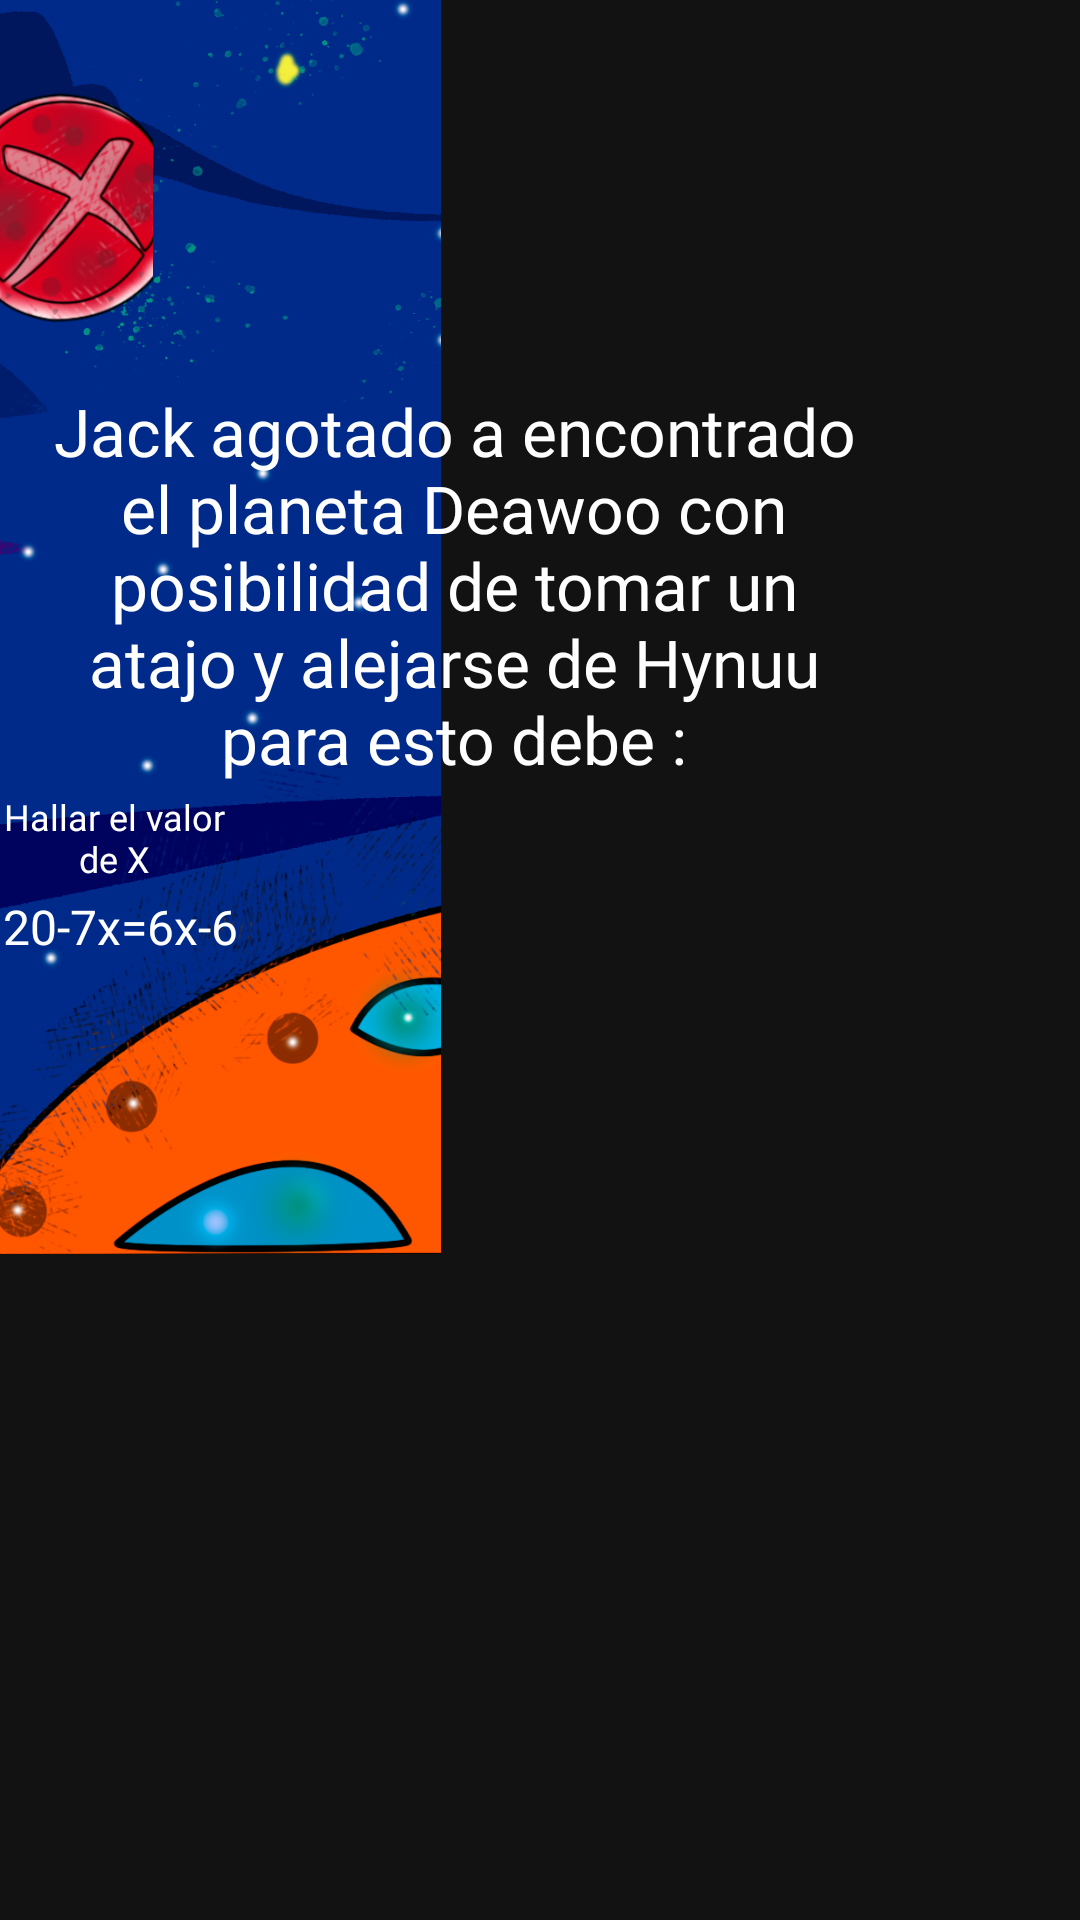

This screen was rendered from an Android layout file. Write that file and the resources it references.
<!-- AndroidManifest.xml: application theme Theme.Prueba -->
<!-- res/layout/activity_popup_p2.xml -->
<?xml version="1.0" encoding="utf-8"?>
<RelativeLayout xmlns:android="http://schemas.android.com/apk/res/android"
    xmlns:app="http://schemas.android.com/apk/res-auto"
    xmlns:tools="http://schemas.android.com/tools"
    android:id="@+id/popup_p2"
    android:layout_width="520dp"
    android:layout_height="700dp"
    android:scrollbarSize="50sp"
    tools:context=".Popup_p1"
    tools:ignore="ExtraText">

    <ImageView
        android:id="@+id/imageView4"
        android:layout_width="315dp"
        android:layout_height="498dp"
        android:layout_alignParentStart="true"
        android:layout_alignParentTop="true"
        android:layout_alignParentEnd="true"
        android:layout_alignParentBottom="true"
        android:layout_marginStart="-8dp"
        android:layout_marginTop="-20dp"
        android:layout_marginEnd="213dp"
        android:layout_marginBottom="222dp"
        android:adjustViewBounds="true"
        android:scaleType="centerCrop"
        app:srcCompat="@drawable/fondopop2" />

    <Button
        android:id="@+id/rs"
        style="@style/Widget.AppCompat.Button.Borderless.Colored"
        android:layout_width="50dp"
        android:layout_height="47dp"
        android:layout_alignParentStart="true"
        android:layout_alignParentTop="true"
        android:layout_alignParentEnd="true"
        android:layout_alignParentBottom="true"
        android:layout_marginStart="43dp"
        android:layout_marginTop="347dp"
        android:layout_marginEnd="427dp"
        android:layout_marginBottom="306dp"
        android:fontFamily="@font/redressed"
        android:text="2"
        android:textColor="@color/white"
        app:autoSizeTextType="uniform"
        app:backgroundTint="#92000000"
        app:iconTint="#56000000" />

    <Button
        android:id="@+id/rs1"
        style="@style/Widget.AppCompat.Button.Borderless.Colored"
        android:layout_width="50dp"
        android:layout_height="47dp"
        android:layout_alignParentStart="true"
        android:layout_alignParentTop="true"
        android:layout_alignParentEnd="true"
        android:layout_alignParentBottom="true"
        android:layout_marginStart="112dp"
        android:layout_marginTop="347dp"
        android:layout_marginEnd="358dp"
        android:layout_marginBottom="306dp"
        android:fontFamily="@font/redressed"
        android:text="5"
        android:textColor="@color/white"
        app:autoSizeTextType="uniform"
        app:backgroundTint="#92000000"
        app:iconTint="#56000000" />

    <Button
        android:id="@+id/rs2"
        style="@style/Widget.AppCompat.Button.Borderless.Colored"
        android:layout_width="50dp"
        android:layout_height="47dp"
        android:layout_alignParentStart="true"
        android:layout_alignParentTop="true"
        android:layout_alignParentEnd="true"
        android:layout_alignParentBottom="true"
        android:layout_marginStart="189dp"
        android:layout_marginTop="347dp"
        android:layout_marginEnd="281dp"
        android:layout_marginBottom="306dp"
        android:fontFamily="@font/redressed"
        android:text="12"
        android:textColor="@color/white"
        app:autoSizeTextType="uniform"
        app:backgroundTint="#92000000"
        app:iconTint="#56000000" />

    <TextView
        android:id="@+id/txt1"
        android:layout_width="281dp"
        android:layout_height="133dp"
        android:layout_alignParentStart="true"
        android:layout_alignParentTop="true"
        android:layout_centerHorizontal="true"
        android:layout_marginStart="11dp"
        android:layout_marginTop="129dp"
        android:fontFamily="@font/redressed"
        android:text="Jack agotado a encontrado el planeta Deawoo con posibilidad de tomar un atajo y alejarse de Hynuu para esto debe :"
        android:textAlignment="center"
        android:textColor="@color/white"
        app:autoSizeTextType="uniform" />

    <TextView
        android:id="@+id/txt2"
        android:layout_width="179dp"
        android:layout_height="30dp"
        android:layout_alignParentTop="true"
        android:layout_alignParentEnd="true"
        android:layout_centerHorizontal="true"
        android:layout_marginTop="264dp"
        android:layout_marginEnd="284dp"
        android:fontFamily="@font/redressed"
        android:text="Hallar el valor de X"
        android:textAlignment="center"
        android:textColor="@color/white"
        app:autoSizeTextType="uniform" />

    <TextView
        android:id="@+id/txt3"
        android:layout_width="193dp"
        android:layout_height="40dp"
        android:layout_alignParentTop="true"
        android:layout_alignParentEnd="true"
        android:layout_centerHorizontal="true"
        android:layout_marginTop="298dp"
        android:layout_marginEnd="280dp"
        android:fontFamily="@font/redressed"
        android:text="20-7x=6x-6"
        android:textAlignment="center"
        android:textColor="@color/white"
        app:autoSizeTextType="uniform" />

    <ImageView
        android:id="@+id/icon_res"
        android:layout_width="121dp"
        android:layout_height="101dp"
        android:layout_alignParentTop="true"
        android:layout_alignParentEnd="true"
        android:layout_marginTop="13dp"
        android:layout_marginEnd="309dp"
        android:adjustViewBounds="true"
        android:scaleType="centerCrop"
        app:srcCompat="@drawable/icon_error" />

</RelativeLayout>
<!-- resources referenced by this layout -->
<resources>
  <color name="white">#FFFFFFFF</color>
  <!-- drawable fondopop2: png bitmap (drawable, 467237 bytes) -->
  <!-- drawable icon_error: png bitmap (drawable, 71094 bytes) -->
  <style name="Theme.Prueba" parent="Theme.MaterialComponents.NoActionBar">
          
          <item name="colorPrimary">@color/purple_500</item>
          <item name="colorPrimaryVariant">@color/purple_700</item>
          <item name="colorOnPrimary">@color/white</item>
          
          <item name="colorSecondary">@color/teal_200</item>
          <item name="colorSecondaryVariant">@color/teal_700</item>
          <item name="colorOnSecondary">@color/black</item>
          
          <item name="android:statusBarColor" tools:targetApi="l">?attr/colorPrimaryVariant</item>
          
      </style>
  <color name="purple_500">#FF6200EE</color>
  <color name="purple_700">#FF3700B3</color>
  <color name="teal_200">#FF03DAC5</color>
  <color name="teal_700">#FF018786</color>
  <color name="black">#FF000000</color>
</resources>
